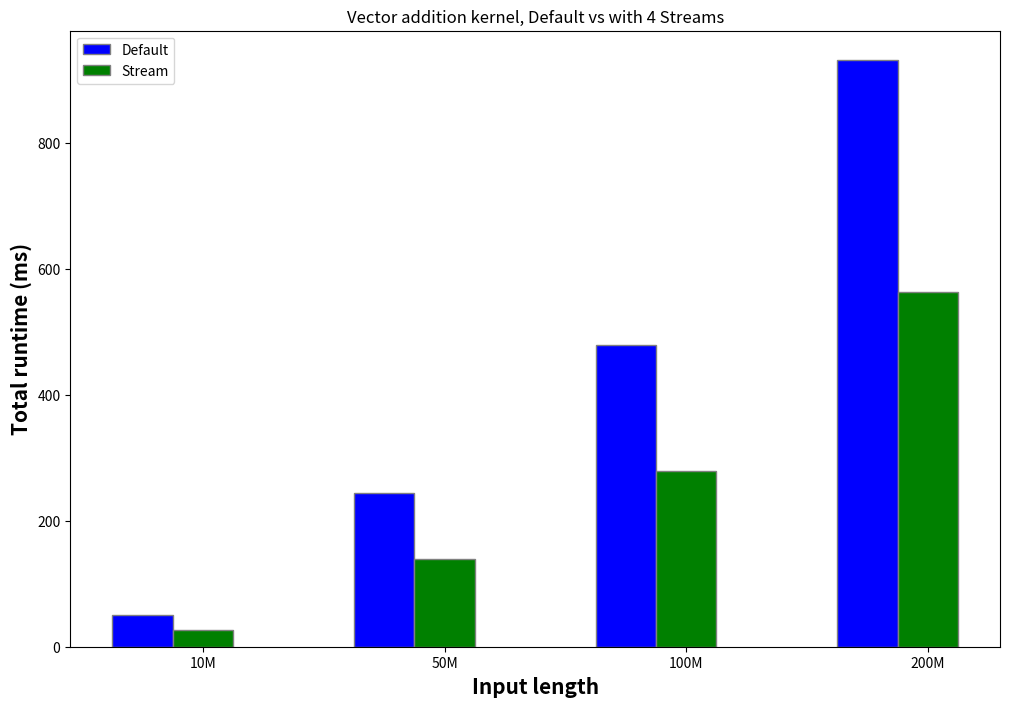

The script that saved this image:
import numpy as np
import matplotlib.pyplot as plt

# set width of bar
barWidth = 0.25
fig = plt.subplots(figsize =(12, 8))

# set height of bar
DEFAULT = [ 50, 244, 480, 932]
STREAM = [ 27, 139, 279, 564]

# Set position of bar on X axis
br1 = np.arange(len(DEFAULT))
br2 = [x + barWidth for x in br1]

# Make the plot
plt.bar(br1, DEFAULT, color ='b', width = barWidth,
		edgecolor ='grey', label ='Default')
plt.bar(br2, STREAM, color ='g', width = barWidth,
		edgecolor ='grey', label ='Stream')

# Adding Xticks
plt.xlabel('Input length', fontweight ='bold', fontsize = 15)
plt.ylabel('Total runtime (ms)', fontweight ='bold', fontsize = 15)
plt.xticks([r + barWidth for r in range(len(DEFAULT))],
		[ '10M', '50M', '100M', '200M'])
plt.title("Vector addition kernel, Default vs with 4 Streams")

plt.legend()
plt.show()
